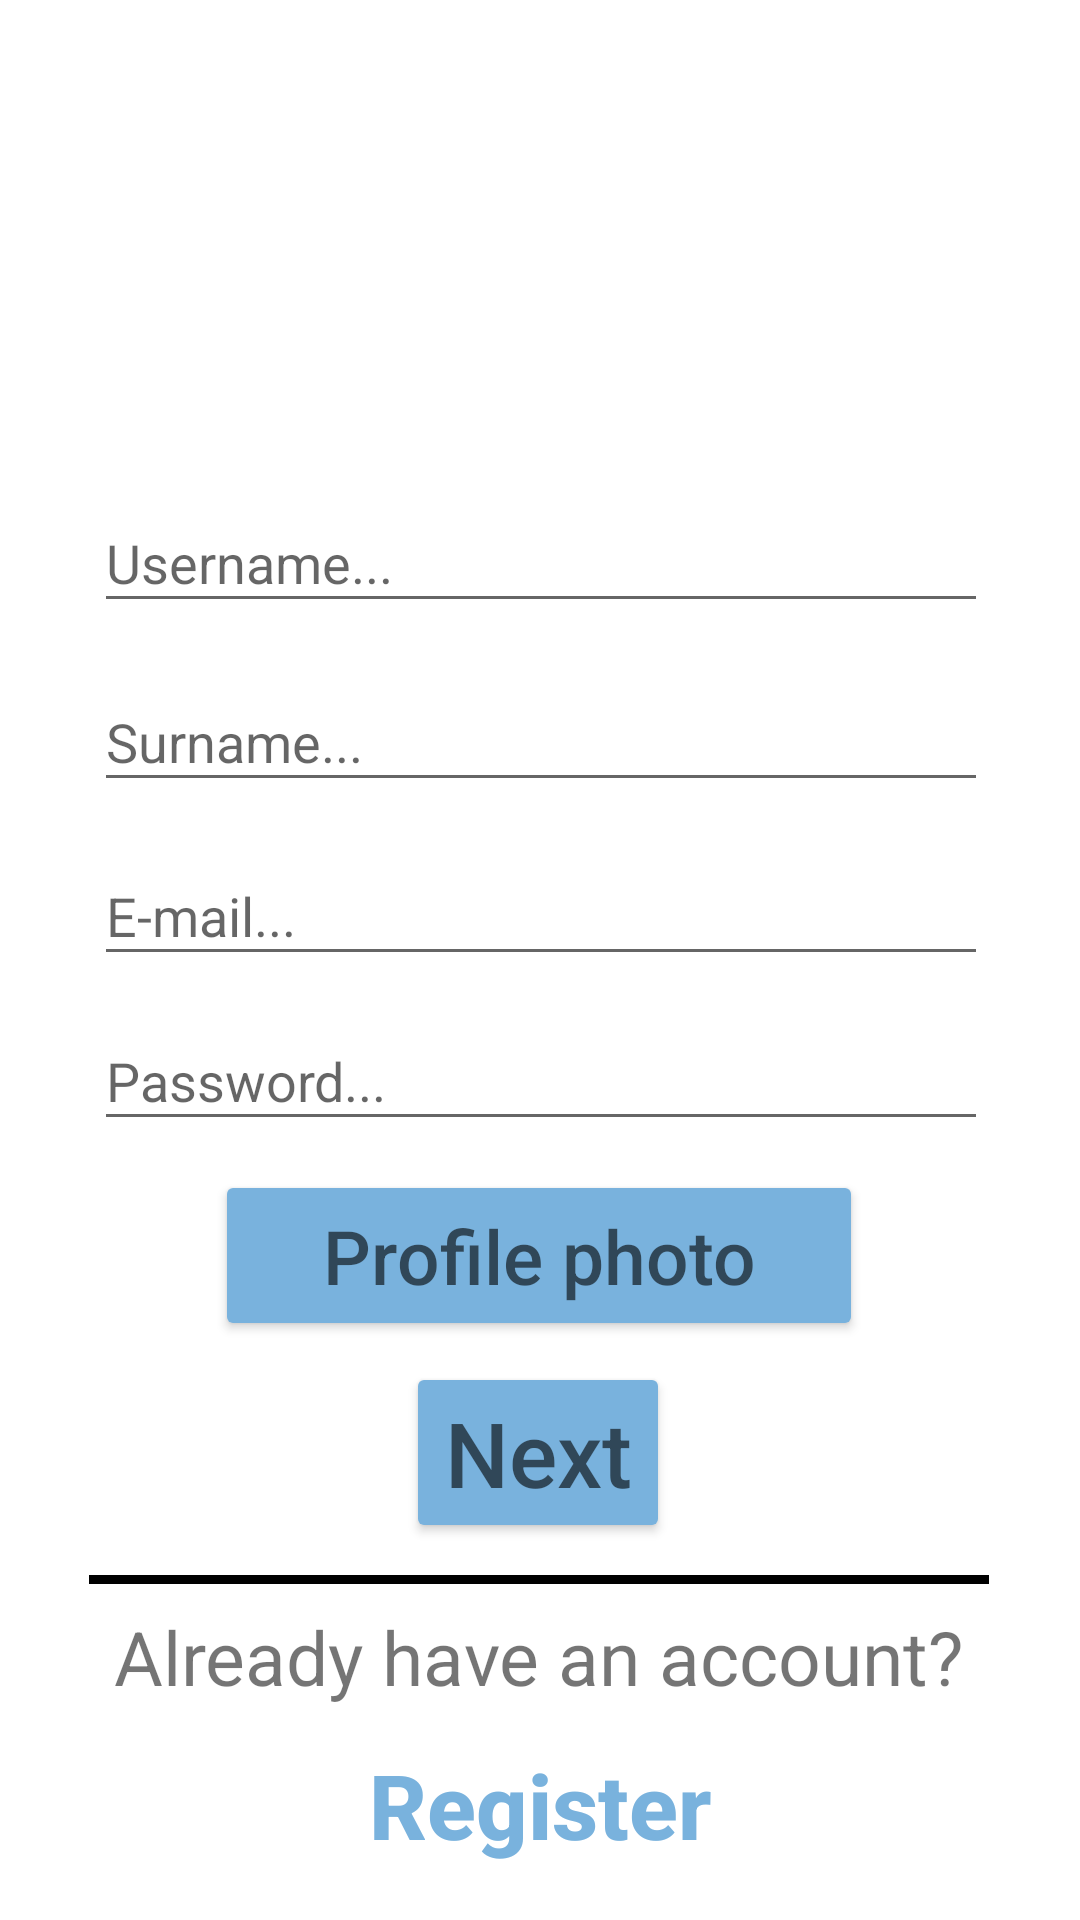

Write the Android layout XML for this screen, with the resource values it uses.
<!-- AndroidManifest.xml: application theme Theme.NewSocialGift -->
<!-- res/layout/activity_register.xml -->
<?xml version="1.0" encoding="utf-8"?>
<androidx.constraintlayout.widget.ConstraintLayout xmlns:android="http://schemas.android.com/apk/res/android"
    xmlns:app="http://schemas.android.com/apk/res-auto"
    xmlns:tools="http://schemas.android.com/tools"
    android:layout_width="match_parent"
    android:layout_height="match_parent"
    tools:context=".Register"
    tools:layout_editor_absoluteX="0dp"
    tools:layout_editor_absoluteY="-16dp">

    <FrameLayout
        android:id="@+id/fragment_container"
        android:layout_width="323dp"
        android:layout_height="66dp"
        android:layout_weight="1"
        app:layout_constraintBottom_toBottomOf="parent"
        app:layout_constraintEnd_toEndOf="parent"
        app:layout_constraintHorizontal_bias="0.284"
        app:layout_constraintStart_toStartOf="parent"
        app:layout_constraintTop_toTopOf="parent"
        app:layout_constraintVertical_bias="0.024"
        tools:ignore="MissingConstraints" />

    <ImageView
        android:id="@+id/logo"
        android:layout_width="wrap_content"
        android:layout_height="wrap_content"
        android:src="@drawable/logo"
        app:layout_constraintBottom_toBottomOf="parent"
        app:layout_constraintEnd_toEndOf="parent"
        app:layout_constraintHorizontal_bias="0.496"
        app:layout_constraintStart_toStartOf="parent"
        app:layout_constraintTop_toTopOf="parent"
        app:layout_constraintVertical_bias="0.142" />

    <EditText
        android:id="@+id/username"
        android:layout_width="298dp"
        android:layout_height="43dp"
        android:hint="@string/username"
        app:layout_constraintBottom_toBottomOf="parent"
        app:layout_constraintEnd_toEndOf="parent"
        app:layout_constraintHorizontal_bias="0.504"
        app:layout_constraintStart_toStartOf="parent"
        app:layout_constraintTop_toTopOf="parent"
        app:layout_constraintVertical_bias="0.276"
        tools:ignore="MissingConstraints" />

    <EditText
        android:id="@+id/password"
        android:layout_width="298dp"
        android:layout_height="43dp"
        android:hint="@string/password"
        app:layout_constraintBottom_toBottomOf="parent"
        app:layout_constraintEnd_toEndOf="parent"
        app:layout_constraintHorizontal_bias="0.504"
        app:layout_constraintStart_toStartOf="parent"
        app:layout_constraintTop_toTopOf="parent"
        app:layout_constraintVertical_bias="0.565"
        tools:ignore="MissingConstraints"
        android:inputType="textPassword"
        />

    <EditText
        android:id="@+id/email"
        android:layout_width="298dp"
        android:layout_height="43dp"
        android:hint="@string/email"
        app:layout_constraintBottom_toBottomOf="parent"
        app:layout_constraintEnd_toEndOf="parent"
        app:layout_constraintHorizontal_bias="0.504"
        app:layout_constraintStart_toStartOf="parent"
        app:layout_constraintTop_toTopOf="parent"
        app:layout_constraintVertical_bias="0.473"
        tools:ignore="MissingConstraints" />

    <EditText
        android:id="@+id/surname"
        android:layout_width="298dp"
        android:layout_height="43dp"
        android:hint="@string/surname"
        app:layout_constraintBottom_toBottomOf="parent"
        app:layout_constraintEnd_toEndOf="parent"
        app:layout_constraintHorizontal_bias="0.504"
        app:layout_constraintStart_toStartOf="parent"
        app:layout_constraintTop_toTopOf="parent"
        app:layout_constraintVertical_bias="0.376"
        tools:ignore="MissingConstraints" />

    <Button
        android:id="@+id/Pphoto"
        style="@style/DefaultButton"
        android:layout_width="216dp"
        android:layout_height="57dp"
        android:hint="@string/pPhoto"
        android:textSize="25sp"
        app:layout_constraintBottom_toBottomOf="parent"
        app:layout_constraintEnd_toEndOf="parent"
        app:layout_constraintHorizontal_bias="0.497"
        app:layout_constraintStart_toStartOf="parent"
        app:layout_constraintTop_toTopOf="parent"
        app:layout_constraintVertical_bias="0.669" />

    <Button
        android:id="@+id/register"
        style="@style/DefaultButton"
        android:layout_width="wrap_content"
        android:layout_height="wrap_content"
        android:hint="@string/next"
        app:layout_constraintBottom_toBottomOf="parent"
        app:layout_constraintEnd_toEndOf="parent"
        app:layout_constraintHorizontal_bias="0.498"
        app:layout_constraintStart_toStartOf="parent"
        app:layout_constraintTop_toTopOf="parent"
        app:layout_constraintVertical_bias="0.783" />

    <View
        android:id="@+id/barra_horizontal"
        android:layout_width="300dp"
        android:layout_height="3dp"
        android:background="#000000"
        app:layout_constraintBottom_toBottomOf="parent"
        app:layout_constraintEnd_toEndOf="parent"
        app:layout_constraintHorizontal_bias="0.495"
        app:layout_constraintStart_toStartOf="parent"
        app:layout_constraintTop_toTopOf="parent"
        app:layout_constraintVertical_bias="0.824" />

    <TextView
        android:id="@+id/textView"
        android:layout_width="wrap_content"
        android:layout_height="wrap_content"
        android:text="@string/registerString"
        android:textSize="25dp"
        app:layout_constraintBottom_toBottomOf="parent"
        app:layout_constraintEnd_toEndOf="parent"
        app:layout_constraintHorizontal_bias="0.497"
        app:layout_constraintStart_toStartOf="parent"
        app:layout_constraintTop_toTopOf="parent"
        app:layout_constraintVertical_bias="0.883" />

    <Button
        android:id="@+id/backToLogin"
        style="@style/TransparentButton"
        android:layout_width="wrap_content"
        android:layout_height="wrap_content"
        app:layout_constraintBottom_toBottomOf="parent"
        app:layout_constraintEnd_toEndOf="parent"
        app:layout_constraintStart_toStartOf="parent"
        app:layout_constraintTop_toTopOf="parent"
        app:layout_constraintVertical_bias="0.976" />


</androidx.constraintlayout.widget.ConstraintLayout>
<!-- resources referenced by this layout -->
<resources>
  <string name="email">E-mail...</string>
  <string name="next">Next</string>
  <string name="pPhoto">Profile photo</string>
  <string name="password">Password...</string>
  <string name="registerString">Already have an account?</string>
  <string name="surname">Surname...</string>
  <string name="username">Username...</string>
  <style name="DefaultButton">
          <item name="android:textSize">30dp</item>
          <item name="android:backgroundTint">#79B2DD</item>
          <item name="android:textColor">@color/black</item>
          <item name="android:textAllCaps">false</item>
          <item name="android:fontFamily">sans-serif-medium</item>
      </style>
  <style name="TransparentButton">
          <item name="android:text">@string/registerbutton</item>
          <item name="android:textAllCaps">false</item>
          <item name="android:textColor">#79B2DD</item>
          <item name="android:textSize">30dp</item>
          <item name="android:textStyle">bold</item>
          <item name="android:background">@android:color/transparent</item>
      </style>
  <style name="Theme.NewSocialGift" parent="Theme.MaterialComponents.DayNight.NoActionBar">
          
          <item name="colorPrimaryVariant">@color/purple_700</item>
          <item name="colorOnPrimary">@color/white</item>
          
          <item name="colorSecondary">@color/teal_200</item>
          <item name="colorSecondaryVariant">@color/teal_700</item>
          <item name="colorOnSecondary">@color/black</item>
          
          <item name="android:statusBarColor">?attr/colorPrimaryVariant</item>
          
      </style>
  <color name="black">#FF000000</color>
  <string name="registerbutton">Register</string>
  <color name="purple_700">#FF3700B3</color>
  <color name="white">#FFFFFFFF</color>
  <color name="teal_200">#FF03DAC5</color>
  <color name="teal_700">#FF018786</color>
</resources>
